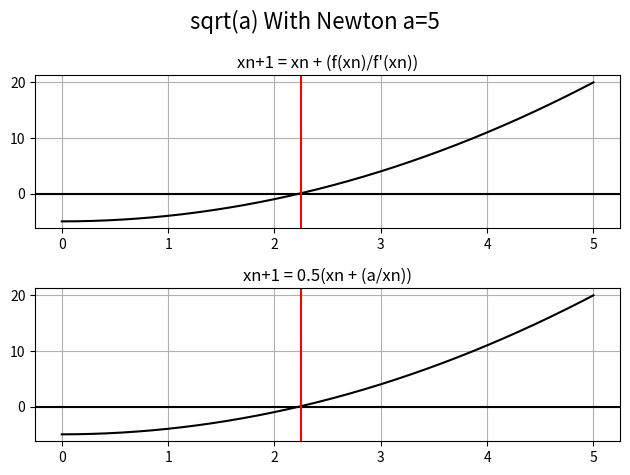

Source code (Python):

import matplotlib.pyplot as plt
import numpy as np

"""
Newton's Rootfinding Method sqrt(a)

"""
# error tolerance
epsilon = 1.0e-6
# can define a to be any number.
# guess can also be any number (should be an educated guess)
a = 5
guess = 2
x = np.linspace(0.0, 5, num=100000)

# simply defining each function 1-7
def f(t):
  return pow(t, 2) - a

def rel_err(estims, index):
  return (-0.5)*((np.sqrt(a)-estims[index-1])*np.sqrt(a))

# generalized derivative: (dy/dx)^n
def dydx(fcn, v, degree=1):
  h = np.exp(-5)
  if degree == 0: 
    return fcn(v)
  elif degree > 1:
    return dydx((fcn(v+h) - fcn(v))/(h), degree-1)
  
  return (fcn(v+h) - fcn(v))/(h)

# an array of fn(x) outputs for each function.
# allows for easy calling later
fx = [f(j) for j in x]

estimates = []

# solves each of the roots in one go. 
# iterates through while-loop for each function.
# uses a for initial guess
est = [guess for j in x]

# this will solve any newton's method
for j in range(len(x-1)):
  est[j]-est[j-1]
  if np.isclose(est[j]-est[j-1], 0.0, atol=epsilon):
    estimate = abs(est[j] - (f(est[j])/(dydx(f,est[j]))))
    estimates.append(estimate)
    break
  else:
    est[j+1] = abs(est[j] - (f(est[j])/(dydx(f,est[j]))))

# estimating relative error for 3.c)
err_1 = [rel_err(est, i) for i in range(1,5)]


est = [guess for j in x]

for j in range(len(x-1)):
  est[j]-est[j-1]
  if np.isclose(est[j]-est[j-1], 0.0, atol=epsilon):
    estimate = abs(0.5*(est[j]+a/est[j]))
    estimates.append(estimate)
    break
  else:
    est[j+1] = abs(0.5*(est[j]+a/est[j]))


# estimating relative error for 3.c)
err_2 = [rel_err(est, i) for i in range(1,5)]

print(f"Relative Error of the first four estimations: {err_2}")

# with this method, each color represents a function and its root.
# stars represent fcn values, dashes: their estimated roots.
fig, ax = plt.subplots(2)

# black axis horizontal line at  y=0
ax[0].axhline(y=0, color='k')
#ax.axvline(x=0, color='k')

ax[0].grid()
ax[0].plot(x, fx, color='k') 
ax[0].axvline(x=estimates[0], color='r')


# black axis horizontal line at  y=0
ax[1].axhline(y=0, color='k')
#ax.axvline(x=0, color='k')

ax[1].grid()
ax[1].plot(x, fx, color='k')
ax[1].axvline(x=estimates[1], color='r')
#super title
fig.suptitle(f'sqrt(a) With Newton a={a}', fontsize=16)

#subtitles
ax[0].set_title("xn+1 = xn + (f(xn)/f'(xn))")
ax[1].set_title("xn+1 = 0.5(xn + (a/xn))")

#fix overlay of axes
plt.tight_layout()

#plt.savefig("newt_sqrta.png")
plt.show()